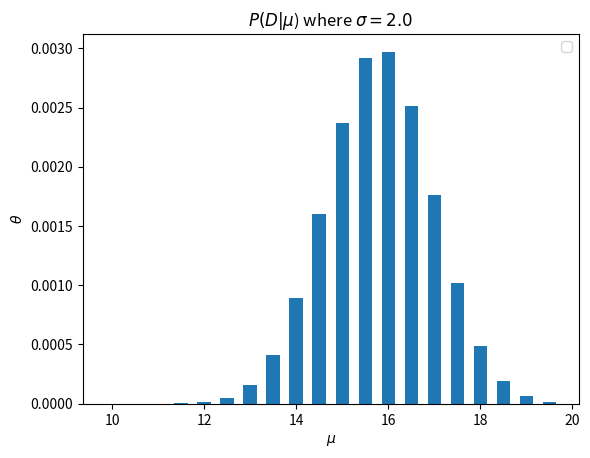

Source code (Python):
!pip install numpy scipy matplotlib

import numpy as np
from scipy import stats
import matplotlib.pyplot as plt

def compute_likelihood(data, mu, sigma):
    result = 1.0
    for data_value in data:
        result *= stats.norm.pdf(data_value, loc=mu, scale=sigma)
    return result

print(stats.norm.pdf(4.0, loc=0.0, scale=9.0))

nessie_weights = np.array([14.0, 15.5, 17.9])

mu_range = np.arange(10.0, 20.0, 0.5)
print(mu_range)

sigma_range = np.arange(0.2, 2.0, 0.2)
print(sigma_range)

prob_mu = []
for mu_value in mu_range:
    prob_mu.append(compute_likelihood(nessie_weights, mu_value, 2.0))
    print(mu_value, " => ", compute_likelihood(nessie_weights, mu_value, 2.0))

plt.bar(mu_range, prob_mu, width=0.3)

plt.xlabel(r"$\mu$")
plt.ylabel(r"$\theta$")
plt.title(r"$P(D|\mu$) where $\sigma = 2.0$")
plt.legend()
plt.show()